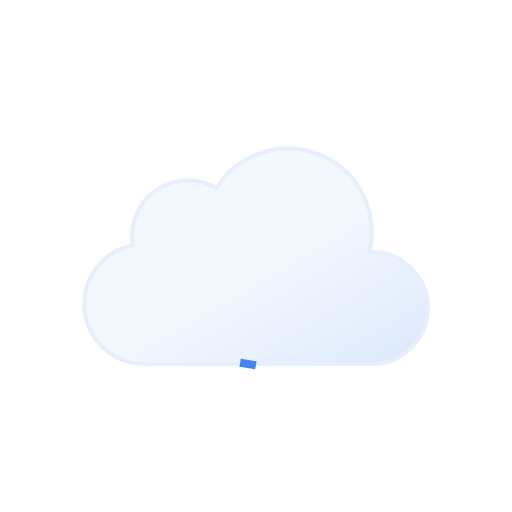
t = 0.00 s
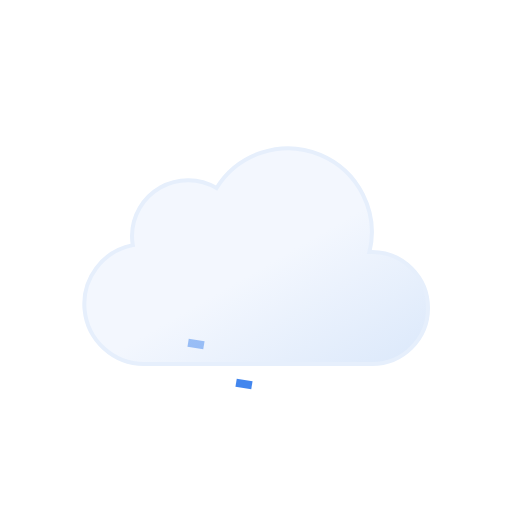
t = 0.25 s
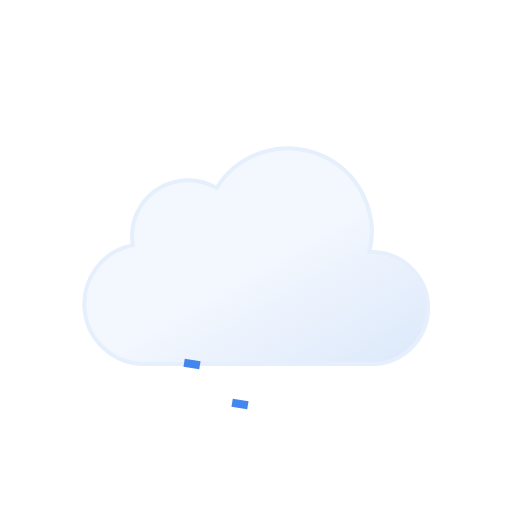
t = 0.50 s
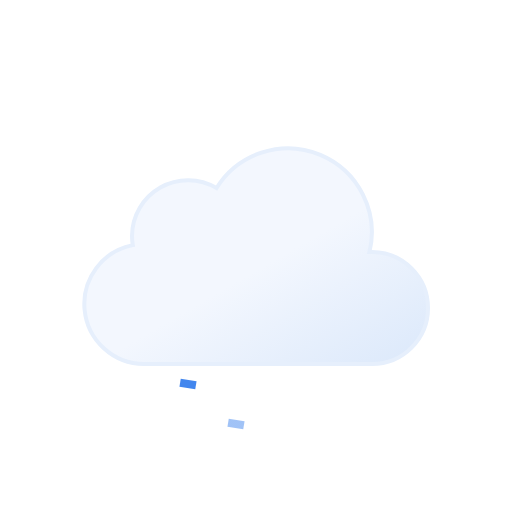
t = 0.75 s
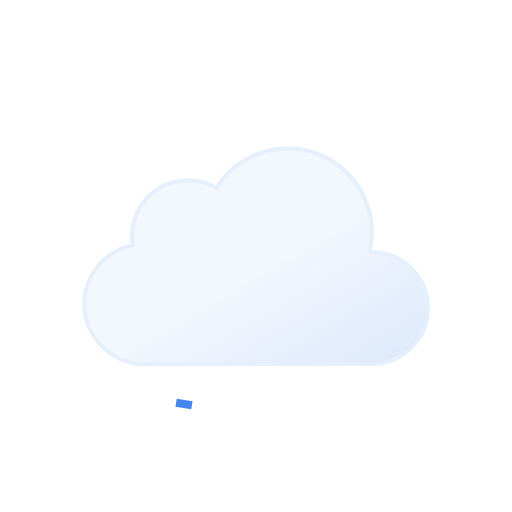
t = 1.00 s
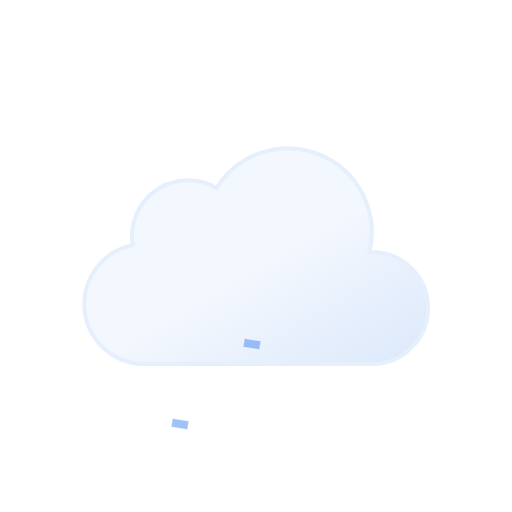
t = 1.25 s

The animated SVG that drew these frames (rendered in a browser with its animation timeline set to each time). Animation: 6 SMIL elements (animate=3,animateTransform=3); one cycle of 1.50 s, repeats indefinitely.

<svg xmlns="http://www.w3.org/2000/svg" xmlns:xlink="http://www.w3.org/1999/xlink" viewBox="0 0 64 64"><defs><linearGradient id="b" x1="22.56" x2="39.2" y1="21.96" y2="50.8" gradientUnits="userSpaceOnUse"><stop offset="0" stop-color="#f3f7fe"/><stop offset=".45" stop-color="#f3f7fe"/><stop offset="1" stop-color="#deeafb"/></linearGradient><linearGradient id="a" x1="23.31" x2="24.69" y1="44.3" y2="46.7" gradientUnits="userSpaceOnUse"><stop offset="0" stop-color="#4286ee"/><stop offset=".45" stop-color="#4286ee"/><stop offset="1" stop-color="#0950bc"/></linearGradient><linearGradient id="c" x1="30.31" x2="31.69" y1="44.3" y2="46.7" xlink:href="#a"/><linearGradient id="d" x1="37.31" x2="38.69" y1="44.3" y2="46.7" xlink:href="#a"/></defs><path fill="url(#b)" stroke="#e6effc" stroke-miterlimit="10" stroke-width=".5" d="M46.5 31.5h-.32a10.49 10.49 0 00-19.11-8 7 7 0 00-10.57 6 7.21 7.21 0 00.1 1.14A7.5 7.5 0 0018 45.5a4.19 4.19 0 00.5 0v0h28a7 7 0 000-14z"/><path fill="none" stroke="url(#c)" strokeLinecap="round" stroke-miterlimit="10" stroke-width="2" d="M24.08 45.01l-.16.98"><animateTransform attributeName="transform" dur="1.5s" repeatCount="indefinite" type="translate" values="1 -5; -2 10"/><animate attributeName="opacity" dur="1.5s" repeatCount="indefinite" values="0;1;1;0"/></path><path fill="none" stroke="url(#d)" strokeLinecap="round" stroke-miterlimit="10" stroke-width="2" d="M31.08 45.01l-.16.98"><animateTransform attributeName="transform" begin="-0.5s" dur="1.5s" repeatCount="indefinite" type="translate" values="1 -5; -2 10"/><animate attributeName="opacity" begin="-0.5s" dur="1.5s" repeatCount="indefinite" values="0;1;1;0"/></path><path fill="none" stroke="url(#e)" strokeLinecap="round" stroke-miterlimit="10" stroke-width="2" d="M38.08 45.01l-.16.98"><animateTransform attributeName="transform" begin="-1s" dur="1.5s" repeatCount="indefinite" type="translate" values="1 -5; -2 10"/><animate attributeName="opacity" begin="-1s" dur="1.5s" repeatCount="indefinite" values="0;1;1;0"/></path></svg>